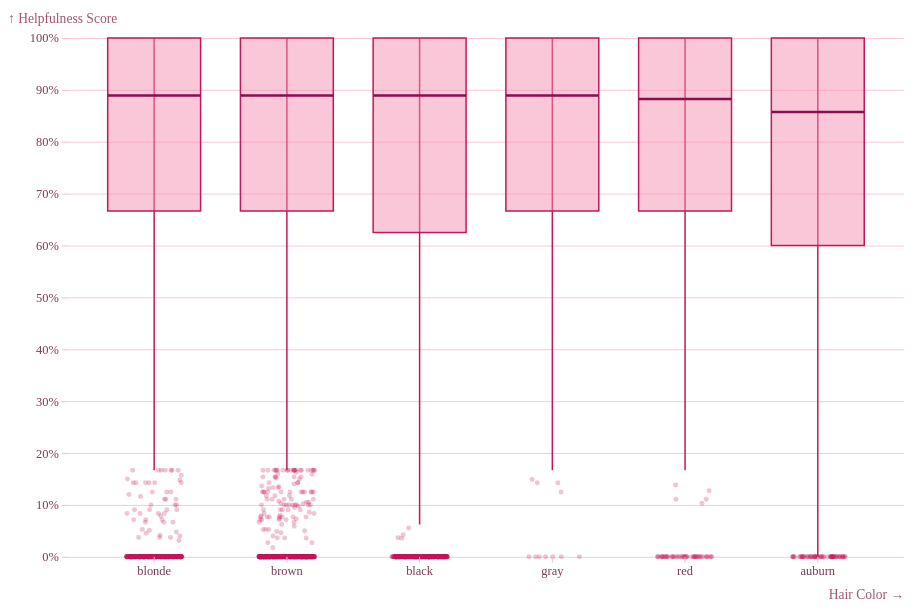
D3 v7 page, settled after 480 driven frames (8 s of simulated time); the page loaded 1 data file(s).


        const width = 928;
        const height = 600;
        const marginTop = 30;
        const marginRight = 30;
        const marginBottom = 50;
        const marginLeft = 60;

        // Only include these well-populated hair color groups
        const validHairColors = ["black", "brown", "blonde", "auburn", "red", "gray"];

        // Tooltip
        const tooltip = d3.select("body").append("div")
        .style("position", "absolute")
        .style("background", "#fff")
        .style("border", "1.5px solid #f8bbd0")
        .style("border-radius", "8px")
        .style("padding", "8px 12px")
        .style("font-family", "Georgia, serif")
        .style("font-size", "0.8rem")
        .style("color", "#5a2a3a")
        .style("box-shadow", "0 4px 12px rgba(194,24,91,0.1)")
        .style("pointer-events", "none")
        .style("opacity", 0);

        d3.csv("/A4/data/compressed_file2.csv").then(rawData => {
        // Treat brunette as brown before grouping
        rawData.forEach(d => {
            if (d.hair_color === "brunette") d.hair_color = "brown";
        });
        
        // Group helpfulness values by hair color
        const grouped = d3.rollup(
            rawData.filter(d => d.hair_color && d.helpfulness && validHairColors.includes(d.hair_color)),
            v => {
            // Sort values so quantile functions work correctly
            const values = v.map(d => +d.helpfulness).sort(d3.ascending);
            const q1  = d3.quantile(values, 0.25);
            const q2  = d3.quantile(values, 0.50);
            const q3  = d3.quantile(values, 0.75);
            const iqr = q3 - q1;
            const r0  = Math.max(values[0],               q1 - iqr * 1.5);
            const r1  = Math.min(values[values.length - 1], q3 + iqr * 1.5);
            const outliers = values.filter(val => val < r0 || val > r1);
            return { q1, q2, q3, r0, r1, outliers, count: values.length };
            },
            d => d.hair_color
        );

        // Convert map to array and sort by median descending
        const data = Array.from(grouped, ([hairColor, stats]) => ({ hairColor, ...stats }))
            .sort((a, b) => b.q2 - a.q2);

        // x is hair color (categorical), y is helpfulness score (0 to 1)
        const x = d3.scaleBand()
            .domain(data.map(d => d.hairColor))
            .range([marginLeft, width - marginRight])
            .padding(0.3);

        const y = d3.scaleLinear()
            .domain([0, 1]).nice()
            .range([height - marginBottom, marginTop]);

        const svg = d3.create("svg")
            .attr("width", width)
            .attr("height", height)
            .attr("viewBox", [0, 0, width, height])
            .attr("style", "max-width: 100%; height: auto;")
            .attr("text-anchor", "middle");

        // Grid lines
        svg.append("g")
            .attr("stroke", "#f8bbd0")
            .attr("stroke-opacity", 0.8)
            .selectAll("line")
            .data(y.ticks())
            .join("line")
            .attr("x1", marginLeft)
            .attr("x2", width - marginRight)
            .attr("y1", d => 0.5 + y(d))
            .attr("y2", d => 0.5 + y(d));

        // One group per hair color
        const g = svg.append("g")
            .selectAll("g")
            .data(data)
            .join("g");

        // Range
        g.append("path")
            .attr("stroke", "#c2185b")
            .attr("stroke-width", 1.5)
            .attr("d", d =>
            "M" + (x(d.hairColor) + x.bandwidth() / 2) + "," + y(d.r1) +
            "V" + y(d.r0)
            );

        // IQR box (q1 to q3)
        g.append("path")
            .attr("fill", "#f48fb1")
            .attr("fill-opacity", 0.5)
            .attr("stroke", "#c2185b")
            .attr("stroke-width", 1.5)
            .attr("d", d =>
            "M" + x(d.hairColor) + "," + y(d.q3) +
            "H" + (x(d.hairColor) + x.bandwidth()) +
            "V" + y(d.q1) +
            "H" + x(d.hairColor) +
            "Z"
            )
            .style("cursor", "pointer")
            .on("mouseover", (event, d) => {
            var titleLine   = "<strong>" + d.hairColor + "</strong><br/>";
            var countLine   = "Reviews: " + d.count.toLocaleString() + "<br/>";
            var medianLine  = "Median: " + d.q2.toFixed(2) + "<br/>";
            var q1Line      = "Q1: " + d.q1.toFixed(2) + "<br/>";
            var q3Line      = "Q3: " + d.q3.toFixed(2) + "<br/>";
            tooltip.style("opacity", 1)
                .html(titleLine + countLine + medianLine + q1Line + q3Line);
            })
            .on("mousemove", event => {
            tooltip
                .style("left", (event.pageX + 14) + "px")
                .style("top",  (event.pageY - 28) + "px");
            })
            .on("mouseout", () => tooltip.style("opacity", 0));

        // Median line
        g.append("path")
            .attr("stroke", "#880e4f")
            .attr("stroke-width", 2.5)
            .attr("d", d =>
            "M" + x(d.hairColor) + "," + y(d.q2) +
            "H" + (x(d.hairColor) + x.bandwidth())
            );

        // Outlier dots with jitter
        g.append("g")
            .attr("fill", "#c2185b")
            .attr("fill-opacity", 0.25)
            .attr("stroke", "none")
            .attr("transform", d => "translate(" + (x(d.hairColor) + x.bandwidth() / 2) + ",0)")
            .selectAll("circle")
            .data(d => d.outliers)
            .join("circle")
            .attr("r", 2.5)
            .attr("cx", () => (Math.random() - 0.5) * (x.bandwidth() * 0.6))
            .attr("cy", d => y(d));

        // X-axis
        svg.append("g")
            .attr("transform", "translate(0," + (height - marginBottom) + ")")
            .call(d3.axisBottom(x).tickSizeOuter(0))
            .call(g => g.select(".domain").remove())
            .call(g => g.append("text")
            .attr("class", "axis-label")
            .attr("x", width - marginRight)
            .attr("y", marginBottom - 8)
            .attr("fill", "#a0566b")
            .attr("text-anchor", "end")
            .text("Hair Color →"));

        // Y-axis
        svg.append("g")
            .attr("transform", "translate(" + marginLeft + ",0)")
            .call(d3.axisLeft(y).tickFormat(d3.format(".0%")))
            .call(g => g.select(".domain").remove())
            .call(g => g.append("text")
            .attr("class", "axis-label")
            .attr("x", -marginLeft)
            .attr("y", 15)
            .attr("fill", "#a0566b")
            .attr("text-anchor", "start")
            .text("↑ Helpfulness Score"));

        document.getElementById("chart").appendChild(svg.node());
        });
    

### data: ../data/compressed_file2.csv
rating, helpfulness, hair_color, brand_name, price_usd, review_length
2, 0.8333, , Algenist, 74.0, 256
5, 0.6364, , Algenist, 72.0, 40
5, 0.7143, blonde, Algenist, 58.0, 153
2, 0.8571, brown, Algenist, 25.0, 217
5, , , Algenist, 74.0, 24
3, 1.0, black, Algenist, 58.0, 409
5, 1.0, brown, Algenist, 38.0, 724
5, 0.6667, brown, Algenist, 38.0, 249
5, 0.5714, brown, Algenist, 85.0, 833
2, 0.8571, , Algenist, 72.0, 333
1, 0.48, black, Algenist, 58.0, 393
5, 1.0, brown, Algenist, 85.0, 366
5, 0.5556, , Algenist, 74.0, 114
5, 0.5417, brown, Algenist, 85.0, 121
5, 0.75, auburn, Algenist, 38.0, 211
5, 0.0625, black, Algenist, 38.0, 20
5, 0.9524, brown, Algenist, 85.0, 206
4, 0.5, brown, Algenist, 58.0, 346
5, 0.8, , Algenist, 70.0, 143
2, 0.6, brown, Algenist, 38.0, 145
5, 0.8333, brown, Algenist, 84.0, 1385
5, 1.0, , Algenist, 74.0, 521
5, 1.0, black, Algenist, 72.0, 262
5, 1.0, , Algenist, 74.0, 456
3, 0.6, , Algenist, 74.0, 329
5, 0.7143, brown, Algenist, 74.0, 493
1, 0.8, brown, Algenist, 85.0, 281
5, 0.5, black, Algenist, 85.0, 578
4, 0.8333, blonde, Algenist, 72.0, 243
5, 1.0, , Algenist, 72.0, 685
4, 0.4286, , Algenist, 70.0, 243
2, 0.75, , Algenist, 74.0, 586
5, 1.0, red, Algenist, 58.0, 359
5, 0.6667, brown, Algenist, 85.0, 273
4, 0.7857, , Algenist, 70.0, 256
5, 0.6875, brown, Algenist, 85.0, 573
4, 1.0, red, Algenist, 38.0, 69
5, , blonde, Algenist, 74.0, 44
4, 1.0, brown, Algenist, 72.0, 512
1, 0.6875, brown, Algenist, 38.0, 605
5, 0.8182, brown, Algenist, 98.0, 262
5, 0.8095, brown, Algenist, 70.0, 351
3, 0.8, black, Algenist, 85.0, 419
3, 0.9231, , Algenist, 74.0, 102
4, 1.0, blonde, Algenist, 85.0, 315
1, 0.7143, brown, Algenist, 85.0, 108
5, 1.0, brown, Algenist, 58.0, 682
5, 0.9091, , Algenist, 70.0, 222
3, 0.5, brown, Algenist, 58.0, 56
5, 0.8125, brown, Algenist, 85.0, 349
5, 0.5, blonde, Algenist, 58.0, 282
5, 1.0, brown, Algenist, 74.0, 214
4, 0.8182, black, Algenist, 85.0, 372
2, 0.2857, , Algenist, 85.0, 212
4, 0.4, brown, Algenist, 74.0, 277
1, 0.7692, brown, Algenist, 85.0, 351
5, 0.75, auburn, Algenist, 85.0, 126
5, 0.75, blonde, Algenist, 98.0, 168
4, 1.0, brown, Algenist, 85.0, 510
5, 1.0, black, Algenist, 38.0, 631
... 38,245 more rows